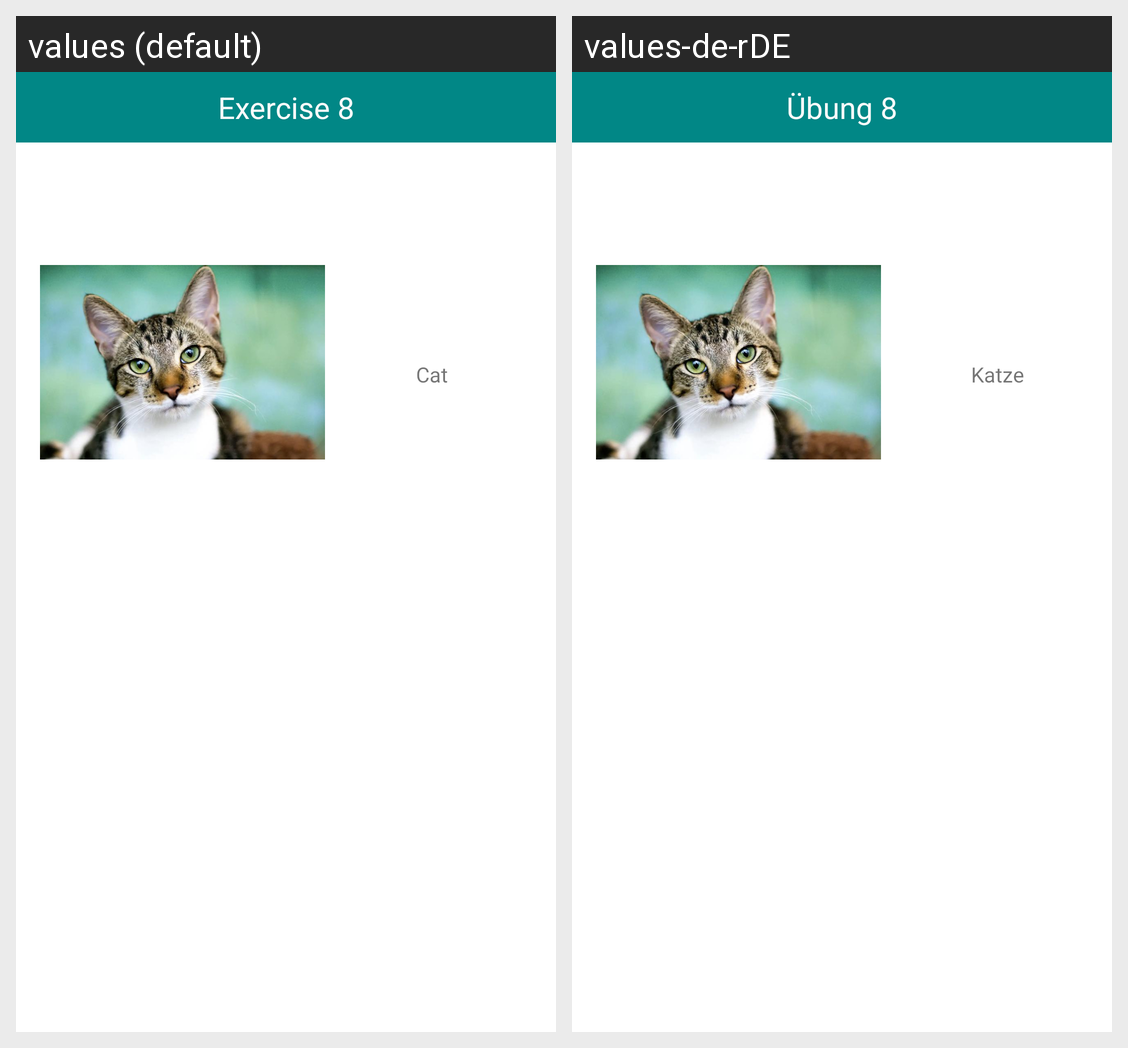

Strings drawn on this Android screen and how each of the app's shown locales translates them:
Android screen res/layout/activity_exercise8.xml rendered under 2 locales, left to right: values (default), values-de-rDE. Device: Nexus 5 (rendered at 1080×1920; each locale shown at half size, 540×960, under a caption strip naming it); theme Theme.VarsityExercise.
Strings drawn on this screen, with the default value and each locale's value (text and hints the layout hard-codes, and strings that could not be matched under every locale, appear in the picture but are not listed):

exercise_8
  values: Exercise 8
  values-de-rDE: Übung 8

cat
  values: Cat
  values-de-rDE: Katze
